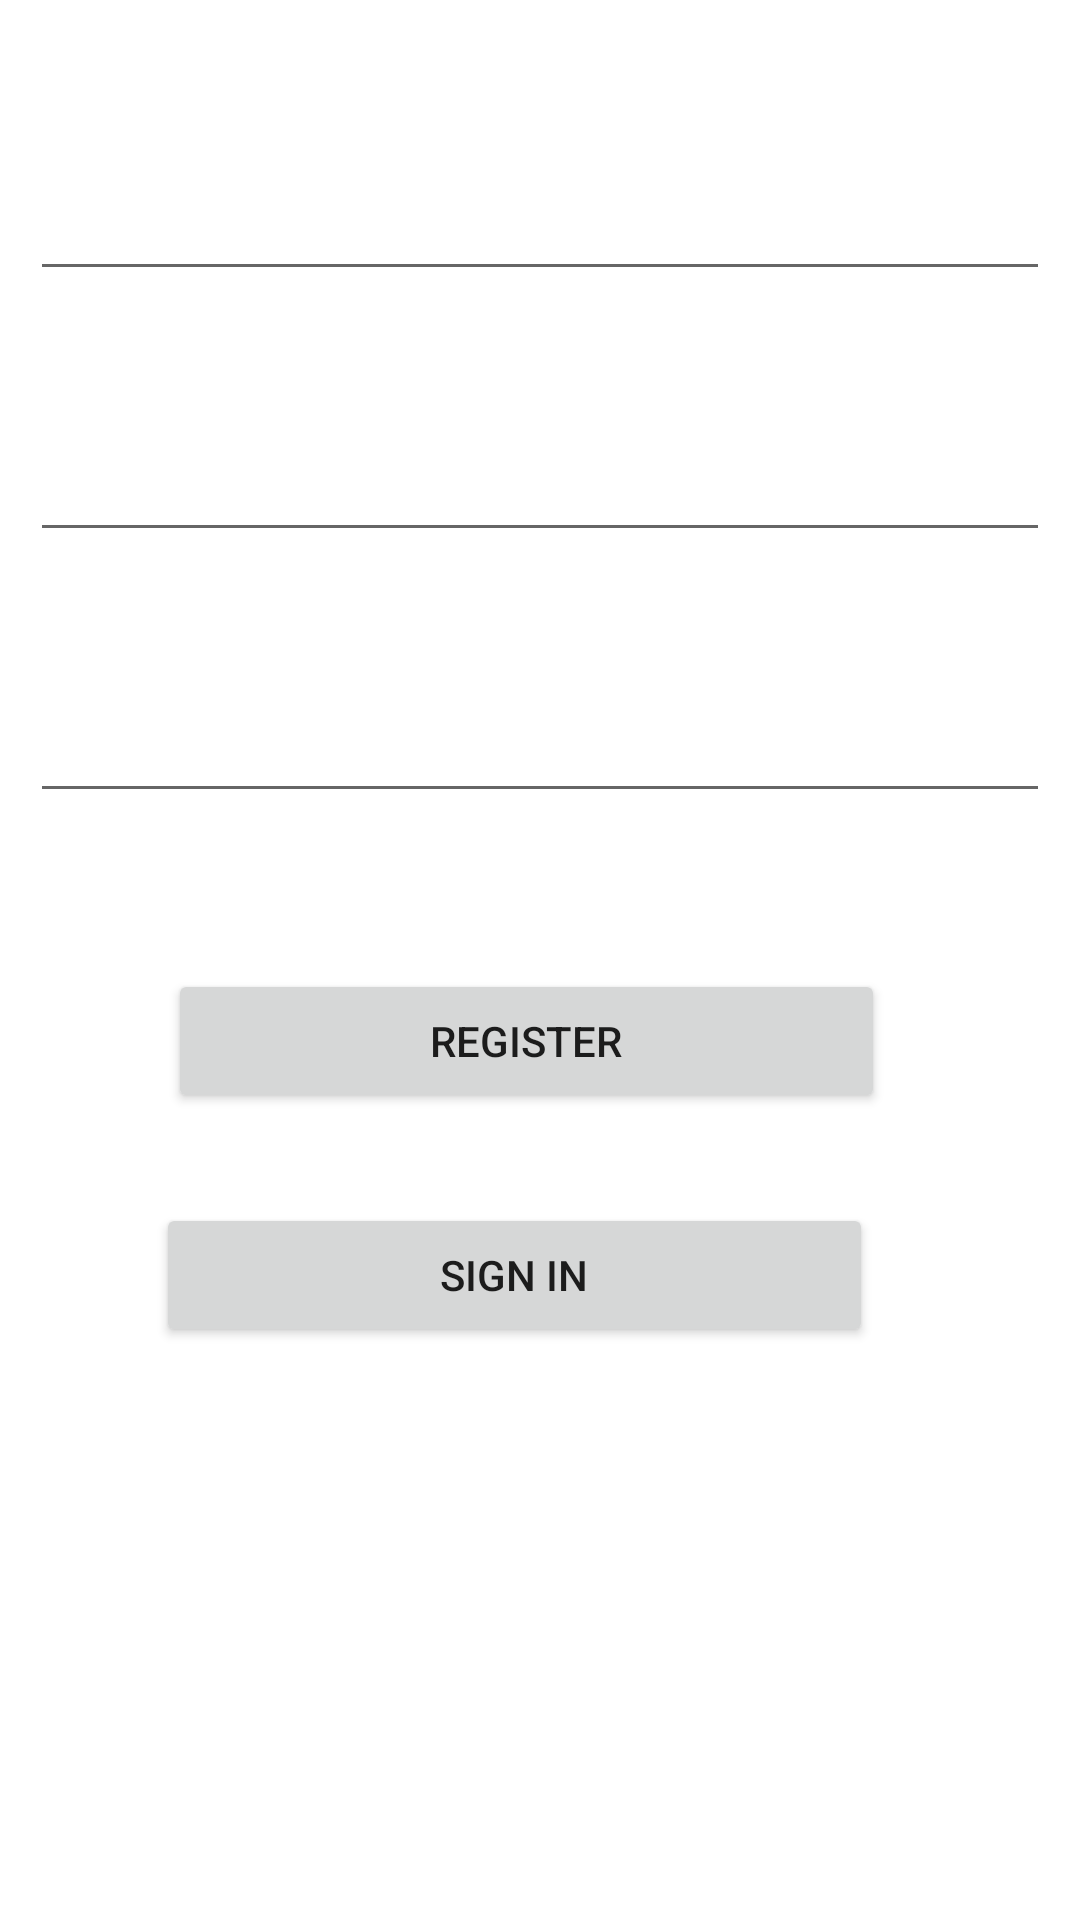

The Android layout XML behind this screen, and the referenced resources:
<!-- AndroidManifest.xml: application theme Theme.ProjectFoodRecipie -->
<!-- res/layout/activity_main.xml -->
<?xml version="1.0" encoding="utf-8"?>
<RelativeLayout xmlns:android="http://schemas.android.com/apk/res/android"
    xmlns:app="http://schemas.android.com/apk/res-auto"
    xmlns:tools="http://schemas.android.com/tools"
    android:layout_width="match_parent"
    android:layout_height="match_parent"
    android:padding="10dp"
    android:text="Register"
    android:orientation="vertical"
    android:gravity="fill_horizontal"
    android:background="@drawable/login"

    tools:context=".MainActivity">


    <EditText
        android:id="@+id/username"
        android:layout_width="match_parent"
        android:layout_height="wrap_content"
        android:layout_marginTop="50dp"
        android:textColor="@color/white"
        android:hint="User Name"
        android:textColorHint="@color/white"
        android:textSize="20dp"
        android:padding="5dp"/>

    <EditText
        android:id="@+id/password"
        android:layout_width="match_parent"
        android:layout_height="wrap_content"
        android:layout_below="@id/username"
        android:layout_marginTop="50dp"
        android:hint="Password"
        android:inputType="textPassword"
        android:padding="5dp"
        android:textColor="@color/white"
        android:textColorHint="@color/white"
        android:textSize="20dp" />/>

    <EditText
        android:id="@+id/repassword"
        android:layout_width="match_parent"
        android:layout_height="wrap_content"
        android:layout_marginTop="50dp"
        android:inputType="textPassword"
        android:hint="Confirm Password"
        android:layout_below="@id/password"
        android:textSize="20dp"
        android:textColorHint="@color/white"
        android:textColor="@color/white"
        android:padding="5dp"/>


    <Button
        android:id="@+id/btnsignup"
        android:layout_width="300dp"
        android:layout_height="wrap_content"

        android:layout_below="@id/repassword"
        android:layout_alignParentStart="true"
        android:layout_alignParentEnd="true"
        android:layout_marginStart="46dp"
        android:layout_marginTop="52dp"
        android:layout_marginEnd="55dp"
        android:text="Register" />

    <Button
        android:id="@+id/btnsignin"
        android:layout_width="300dp"
        android:layout_height="wrap_content"
        android:layout_below="@id/btnsignup"
        android:layout_alignParentStart="true"
        android:layout_alignParentEnd="true"
        android:layout_marginStart="42dp"
        android:layout_marginTop="30dp"
        android:layout_marginEnd="59dp"
        android:text="Sign in" />


</RelativeLayout>
<!-- resources referenced by this layout -->
<resources>
  <style name="Theme.ProjectFoodRecipie" parent="Theme.MaterialComponents.Light.NoActionBar">
          
          <item name="colorPrimary">@color/purple_500</item>
          <item name="colorPrimaryVariant">@color/purple_700</item>
          <item name="colorOnPrimary">@color/white</item>
          
          <item name="colorSecondary">@color/teal_200</item>
          <item name="colorSecondaryVariant">@color/teal_700</item>
          <item name="colorOnSecondary">@color/black</item>
          
          <item name="android:statusBarColor">?attr/colorPrimaryVariant</item>
          
      </style>
  <!-- not gathered from this repository: default colours our renderer supplied (Android Studio template values) -->
  <color name="purple_500">#FF6200EE</color>
  <color name="purple_700">#FF3700B3</color>
  <color name="teal_200">#FF03DAC5</color>
  <color name="teal_700">#FF018786</color>
  <color name="black">#FF000000</color>
  <color name="white">#FFFFFFFF</color>
</resources>
